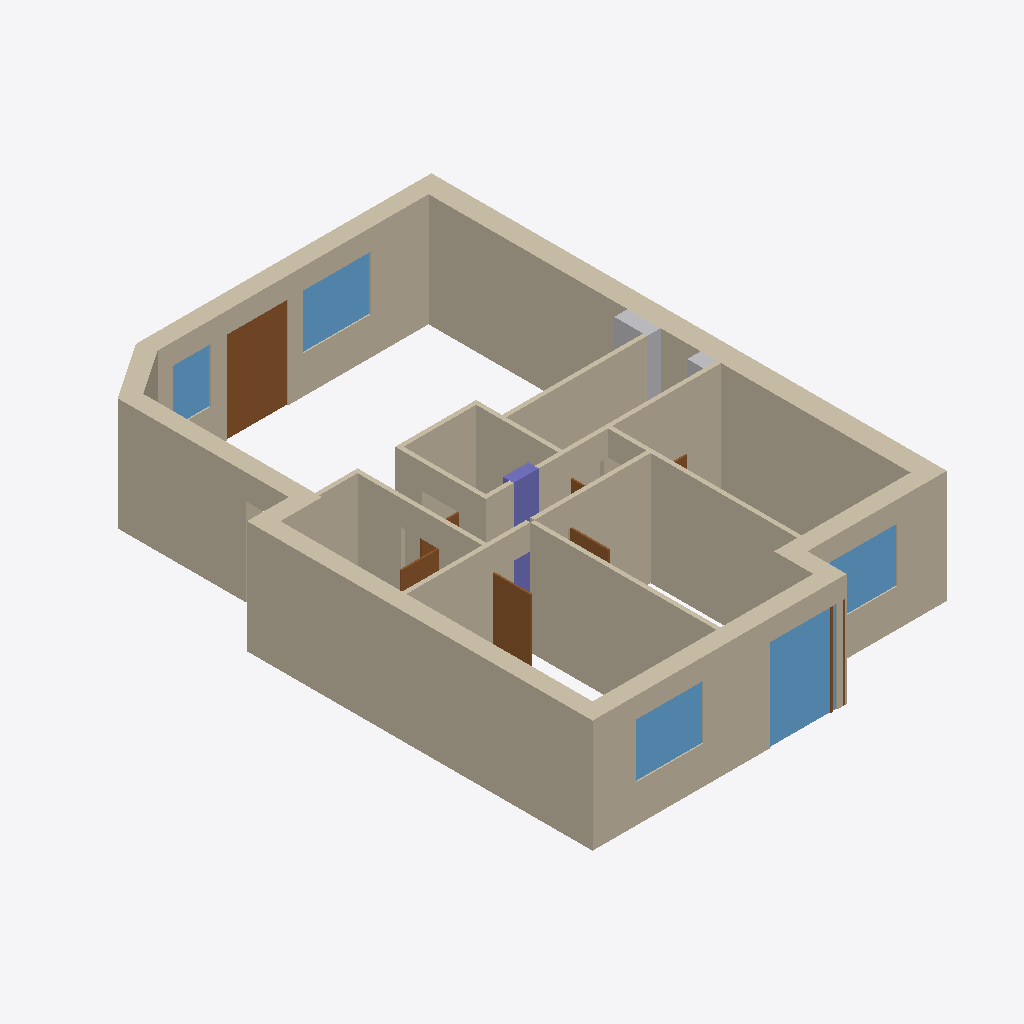
Isometric view of an IFC building model (IFC-SPF (STEP), schema IFC4, length unit millimetre), seen from the south-west, elements coloured by IFC class: 22 walls (beige), 8 doors (brown), 5 windows (light blue), 2 other elements (light grey), 1 column (violet).
Extent 9.4 m × 13.3 m × 2.7 m (x, y, z). Elements (39): 22 IfcWall, 9 IfcDoor, 5 IfcWindow, 2 IfcBuildingElementProxy, 1 IfcColumn.

HEADER;
FILE_DESCRIPTION(('ViewDefinition[DesignTransferView]'),'2;1');
FILE_NAME('/dev/null','2026-09-17T11:30:51+02:00',(''),(''),'IfcOpenShell 0.8.6-alpha260913','IfcOpenShell 0.8.6-alpha260913','Nobody');
FILE_SCHEMA(('IFC4'));
ENDSEC;
DATA;
#1=IFCPROJECT('3nf6Hhmi194v$d420klCgb',$,'Mieszkanie - stan projektowany',$,$,$,$,(#10),#5);
#12=IFCSITE('32GC1ejar6lRRsDghOYhIB',$,'Site',$,$,$,$,$,$,$,$,$,$,$);
#13=IFCBUILDING('3ceXRnhTv1_wn0nH72Sljk',$,'Budynek',$,$,$,$,$,$,$,$,$);
#14=IFCBUILDINGSTOREY('0H16mdFVLD_vQsb$VkIEMq',$,'Kondygnacja',$,$,$,$,$,$,$);
#187=IFCWALL('1RWUwoNMjDQ8htuQOxo71E',$,'Ściana zewnętrzna 9',$,$,#207,#197,$,$);
#82=IFCWALL('3BYsTa4NXC0eYy0muYPj9d',$,'Ściana zewnętrzna 4',$,$,#102,#92,$,$);
#18=IFCWALL('00zDXyTKT9MfP1DQWb7m22',$,'Ściana zewnętrzna 1',$,$,#39,#28,$,$);
#103=IFCWALL('1RsI1MDwv6jh_J5u6yGxzJ',$,'Ściana zewnętrzna 5',$,$,#123,#113,$,$);
#145=IFCWALL('30LcD5vzT3o8btwihM8rWx',$,'Ściana zewnętrzna 7',$,$,#165,#155,$,$);
#395=IFCWALL('3xsWdmcunFreXFFv45OiCJ',$,'Ściana sypialnia 1 / 2',$,$,#411,#406,$,$);
#412=IFCWALL('0kX2JsuN5FOA45N8YRMdQo',$,'Ściana sypialnia 3 / korytarz',$,$,#428,#423,$,$);
#61=IFCWALL('2ra6ejwN97ZvTSDm4$Co1H',$,'Ściana zewnętrzna 3',$,$,#81,#71,$,$);
#327=IFCWALL('2EilqjNtfBngO$sYXW803c',$,'W_bath2_n',$,$,#343,#338,$,$);
#378=IFCWALL('1HkoyZc9DEvRfoRvF80yJr',$,'Ściana sypialnia 2 / korytarz',$,$,#394,#389,$,$);
#293=IFCWALL('11lop8BZX3_RiO1f1LpPJ5',$,'W_258',$,$,#309,#304,$,$);
#208=IFCWALL('3IHEPaKb51PP4D6A0RpRHo',$,'W_bath_e',$,$,#224,#219,$,$);
#1003=IFCWINDOW('33Os0NIoD35xnxiy8CNyIh',$,'Okno OK6',$,$,#1031,#1021,$,$,$,$,$,$);
#1211=IFCDOOR('2mU_wnl7D1O9QqGDyANq7b',$,'Drzwi OB2',$,$,#1239,#1229,$,$,$,$,$,$);
#361=IFCWALL('3mcvlUDwX9xvCVgnlJryOD',$,'Ściana sypialnia 1 / korytarz',$,$,#377,#372,$,$);
#225=IFCWALL('1jg82DM555mfT_b$81hOJu',$,'W_store_w',$,$,#241,#236,$,$);
#242=IFCWALL('2HWp$qw357Xx7uunc_X60e',$,'W_store_e',$,$,#258,#253,$,$);
#951=IFCWINDOW('0H84QsskL38AOlHFY6haol',$,'Okno OK5',$,$,#979,#969,$,$,$,$,$,$);
#1263=IFCWINDOW('27cAqiVOP1zh4osR51HVVg',$,'Okno OB3',$,$,#1291,#1281,$,$,$,$,$,$);
#259=IFCWALL('0z_qfYqrL4ywsUFyHA3B0h',$,'W_store_n',$,$,#275,#270,$,$);
#1107=IFCWINDOW('33I8wOs8D679j7U6$z817T',$,'Okno OK7',$,$,#1135,#1125,$,$,$,$,$,$);
#276=IFCWALL('16R27sLjjAMfPmkBH7kWRb',$,'W_store_s',$,$,#292,#287,$,$);
#775=IFCDOOR('2v9HQa14LFgAcnSpCWPZiE',$,'Drzwi D5',$,$,#795,#785,$,$,$,$,$,$);
#310=IFCWALL('0hSP0qUV9BOBj5p$lZ795P',$,'W_bath_n',$,$,#326,#321,$,$);
#1159=IFCWINDOW('3VT2Bn5cf9zevFxDTbRPLB',$,'Okno OB1',$,$,#1187,#1177,$,$,$,$,$,$);
#558=IFCCOLUMN('3Ppa50WdL5pu6FYhdQTuQM',$,'C_store',$,$,#578,#568,$,$);
#579=IFCBUILDINGELEMENTPROXY('2_eORa5zX78ft7vndPY24i',$,'SH_vent wentylacja / ventilation',$,$,#599,#589,$,$);
#166=IFCWALL('2ujFFS0mf2$9NJunXFbVbN',$,'Ściana zewnętrzna 8',$,$,#186,#176,$,$);
#40=IFCWALL('1L$AzVwr50iBRLTR_tPdfI',$,'Ściana zewnętrzna 2',$,$,#60,#50,$,$);
#344=IFCWALL('3puAoQlZLDEw$rmhN3lO6b',$,'W_bath2_door',$,$,#360,#355,$,$);
#124=IFCWALL('2KWSbCJSjFfgG5GMxChGHa',$,'Ściana zewnętrzna 6',$,$,#144,#134,$,$);
#687=IFCDOOR('3usVghzonAXOUk8JCzBSX8',$,'Drzwi D4',$,$,#707,#697,$,$,$,$,$,$);
#819=IFCDOOR('1IpOUe_kTDA9kpMGIkvYg5',$,'Drzwi D6',$,$,#839,#829,$,$,$,$,$,$);
#1055=IFCDOOR('3TpqW0vTf1sxT2Q8gnri7_',$,'Drzwi DK6',$,$,#1083,#1073,$,$,$,$,$,$);
#600=IFCBUILDINGELEMENTPROXY('0V8nmoWlDD8h0P84ZUkWg6',$,'SH_san kanalizacja / drainage',$,$,#620,#610,$,$);
#731=IFCDOOR('2iz1hLUvjEMeTt0NVgm06Z',$,'Drzwi D8',$,$,#751,#741,$,$,$,$,$,$);
#907=IFCDOOR('3kM1EpCuj109mu_kM$Pool',$,'Drzwi D9',$,$,#927,#917,$,$,$,$,$,$);
#863=IFCDOOR('0rQLkiVqjCLPmDs76QgNi0',$,'Drzwi D7',$,$,#883,#873,$,$,$,$,$,$);
ENDSEC;
